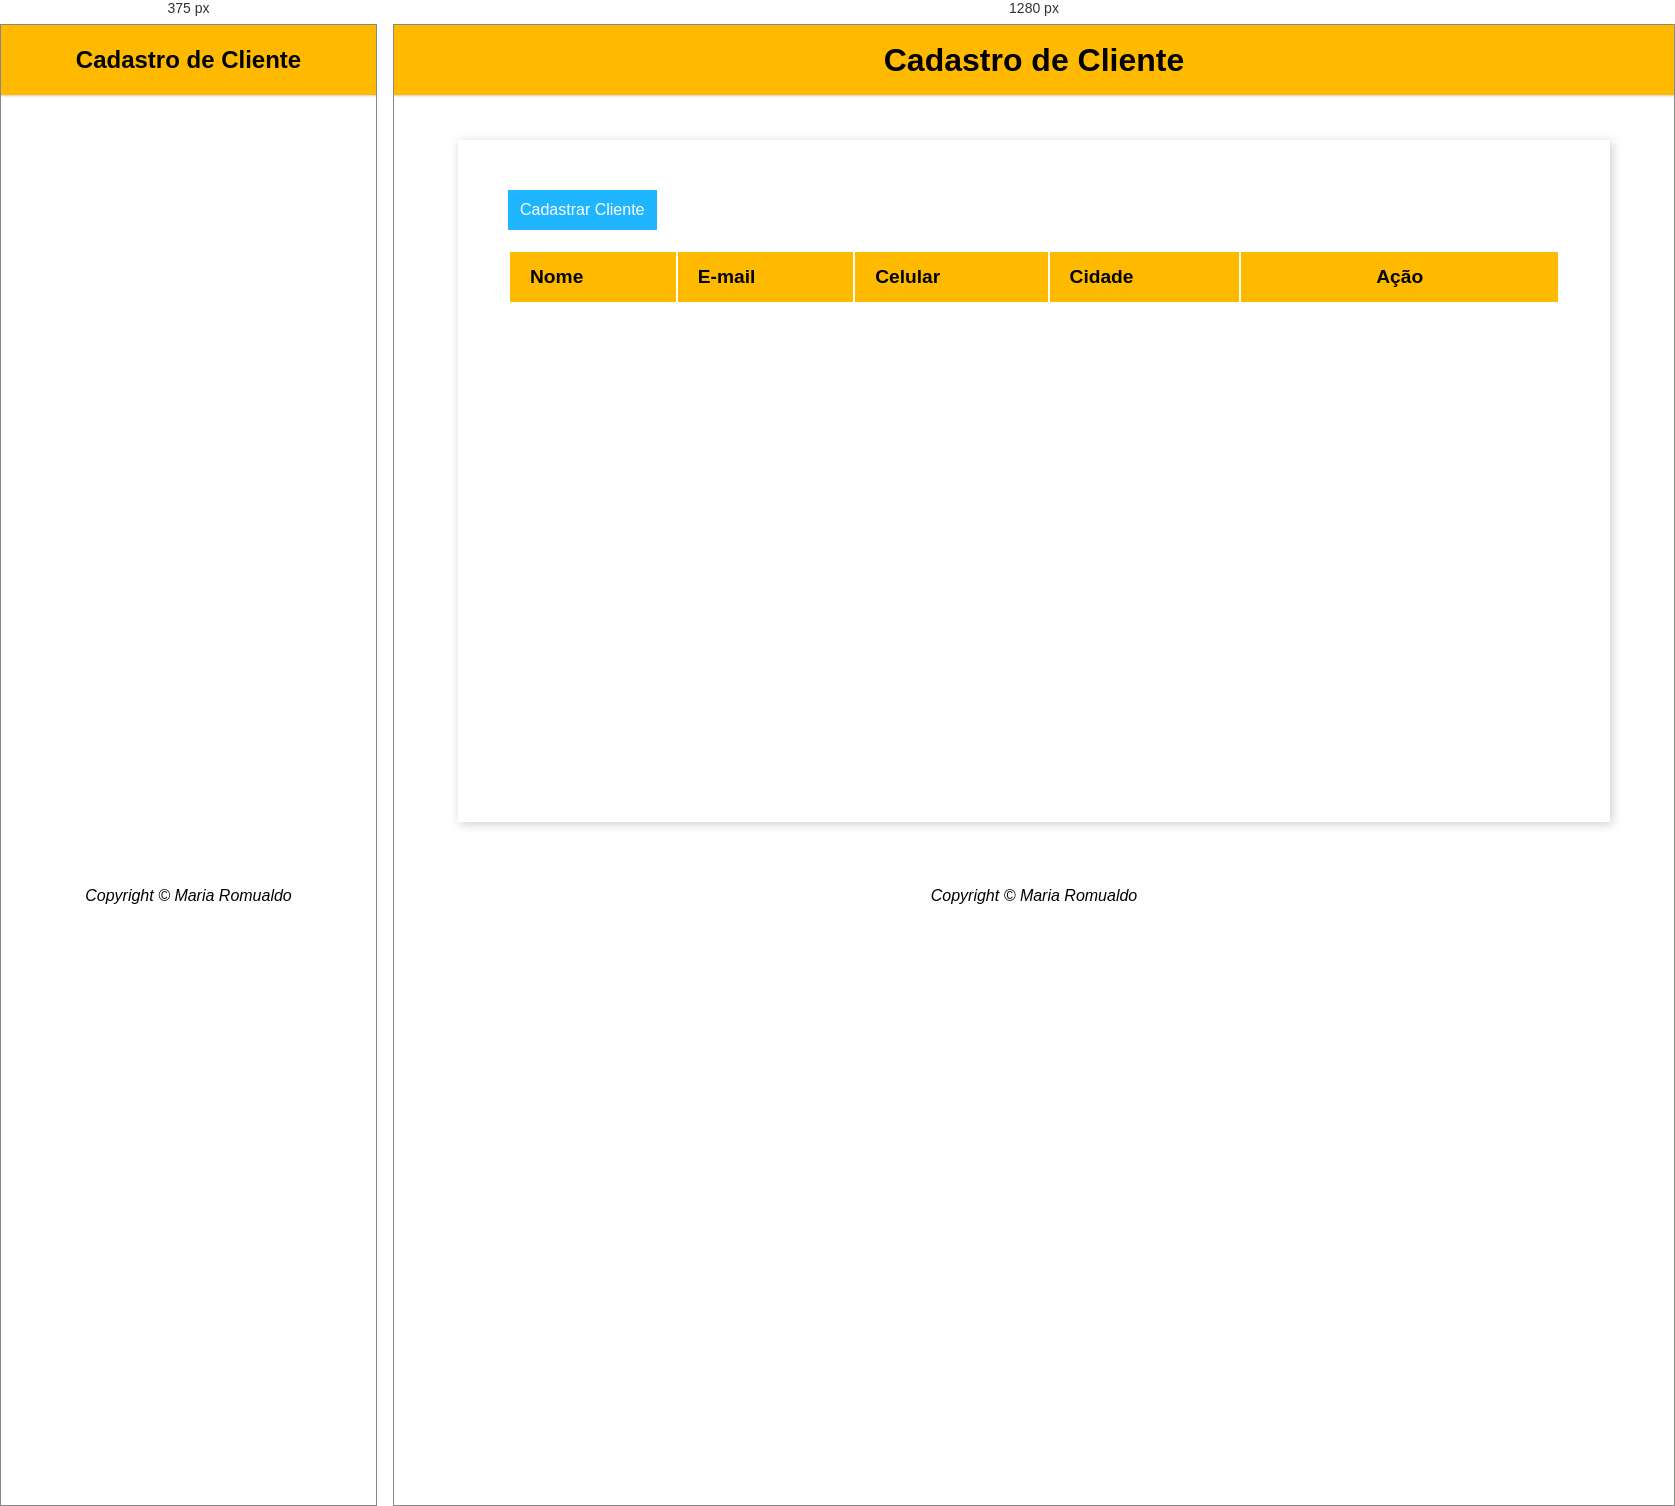
Rendered at 375 px and 1280 px, left to right.

<!-- file: index.html -->
<!DOCTYPE html>
<html lang="pt-br">
<head>
     <meta charset="UTF-8">
     <meta http-equiv="X-UA-Compatible" content="IE=edge">
     <meta name="viewport" content="width=device-width, initial-scale=1.0">
     <link rel="preconnect" href="https://fonts.gstatic.com">
     <link href="https://fonts.googleapis.com/css2?family=Karla:ital,wght@0,400;0,700;1,200;1,800&display=swap" rel="stylesheet">
     <link rel="stylesheet" href="css/main.css">
     <link rel="stylesheet" href="css/button.css">
     <link rel="stylesheet" href="css/records.css">
     <link rel="stylesheet" href="css/modal.css">
     <script src="main.js" defer></script>
     <title>CRUD</title>

</head>

<body>
     <header>
          <h1 class="header-title">Cadastro de Cliente</h1>
     </header>
     <main>
          <button type="button"  class="button blue mobile"  id="cadastrarCliente"> Cadastrar Cliente 
          </button>
          <table id="tableClient" class="records">
               <thead>
                    <tr>
                         <th>Nome</th>
                         <th>E-mail</th>
                         <th>Celular</th>
                         <th>Cidade</th>
                         <th>Ação</th>
                    </tr>
               </thead>

               <tbody>
                    
              </tbody>
          </table>

          <div class="modal" id="modal">
               <div class="modal-content">
                    <header class="modal-header">
                         <h2>Novo Cliente</h2>
                         <span class="modal-close" id="modalClose">&#10006;</span>
                    </header>

                    <form id="form" class="modal-form">
                         <input type="text"  id="nome"  data - index="new"  class="modal-field" placeholder="Nome do Cliente" required>
                         <input type="text"  id="email"   class="modal-field" placeholder="e-mail do Cliente" required>
                         <input type="text"  id="celular"   class="modal-field" placeholder="Celular do Cliente" required>
                         <input type=" text"  id="cidade"   class="modal-field" placeholder="Cidade do Cliente" required>
                    </form>
                    
                    <footer class="modal-footer">
                         <button id="salvar" class="button green"> Salvar</button>
                         <button id="cancelar" class="button blue">Cancelar</button>
                    </footer>
               </div>
          </div>
     </main>
     <footer> Copyright &copy; Maria Romualdo</footer>
</body>
</html>

/* @media block from css/main.css */
@media (max-width:480px){
     header{
          position: fixed;
          width: 100%;
     }
     .header-title{
          font-size: 1.5rem;
     }

     main{
          padding: 0;
          margin: 20px 0 0 0;
          width: 100%;
          box-shadow: none;
     }

}

/* @media block from css/button.css */
@media(max-width:480px){
     .button.mobile{
          color:transparent;
          font-size: 0;
          width: 50px;
          height: 50px;
          border-radius: 50%;
          position: fixed;
          top: 90vh;
          left: 80vw;
     }
     .button.mobile{
          content: "+";
          color: black;
          font-size: 2rem;
          width: 100%;
          height: 100%;
     }
}

/* @media block from css/records.css */
@media(max-width:480px){
     .records{
          border-spacing: 5px;

     }
     .records thead{
          display: none;
     }
     .records tr{
          box-shadow: 0 1px 3px var(--shadow-color);
     }
     .records td:not(:first-child){
          display: flex;
          justify-content: space-between;
          padding: 0 20px;
     }

     .records td{
          margin: 10px 0;
     }

     .records tr:hover{
          background-color: inherit;
     }
}

/* @media block from css/modal.css */
@media (max-width:480px){
     .modal{
          top:100%;
          transition: all 1s ease;
     }
     .modal.active{
          top:0;
     }
     .modal-content{
          margin: 0;
          width: 100%;
          position: fixed;
     }
     .modal-field{
          width: 100%;
     }
}